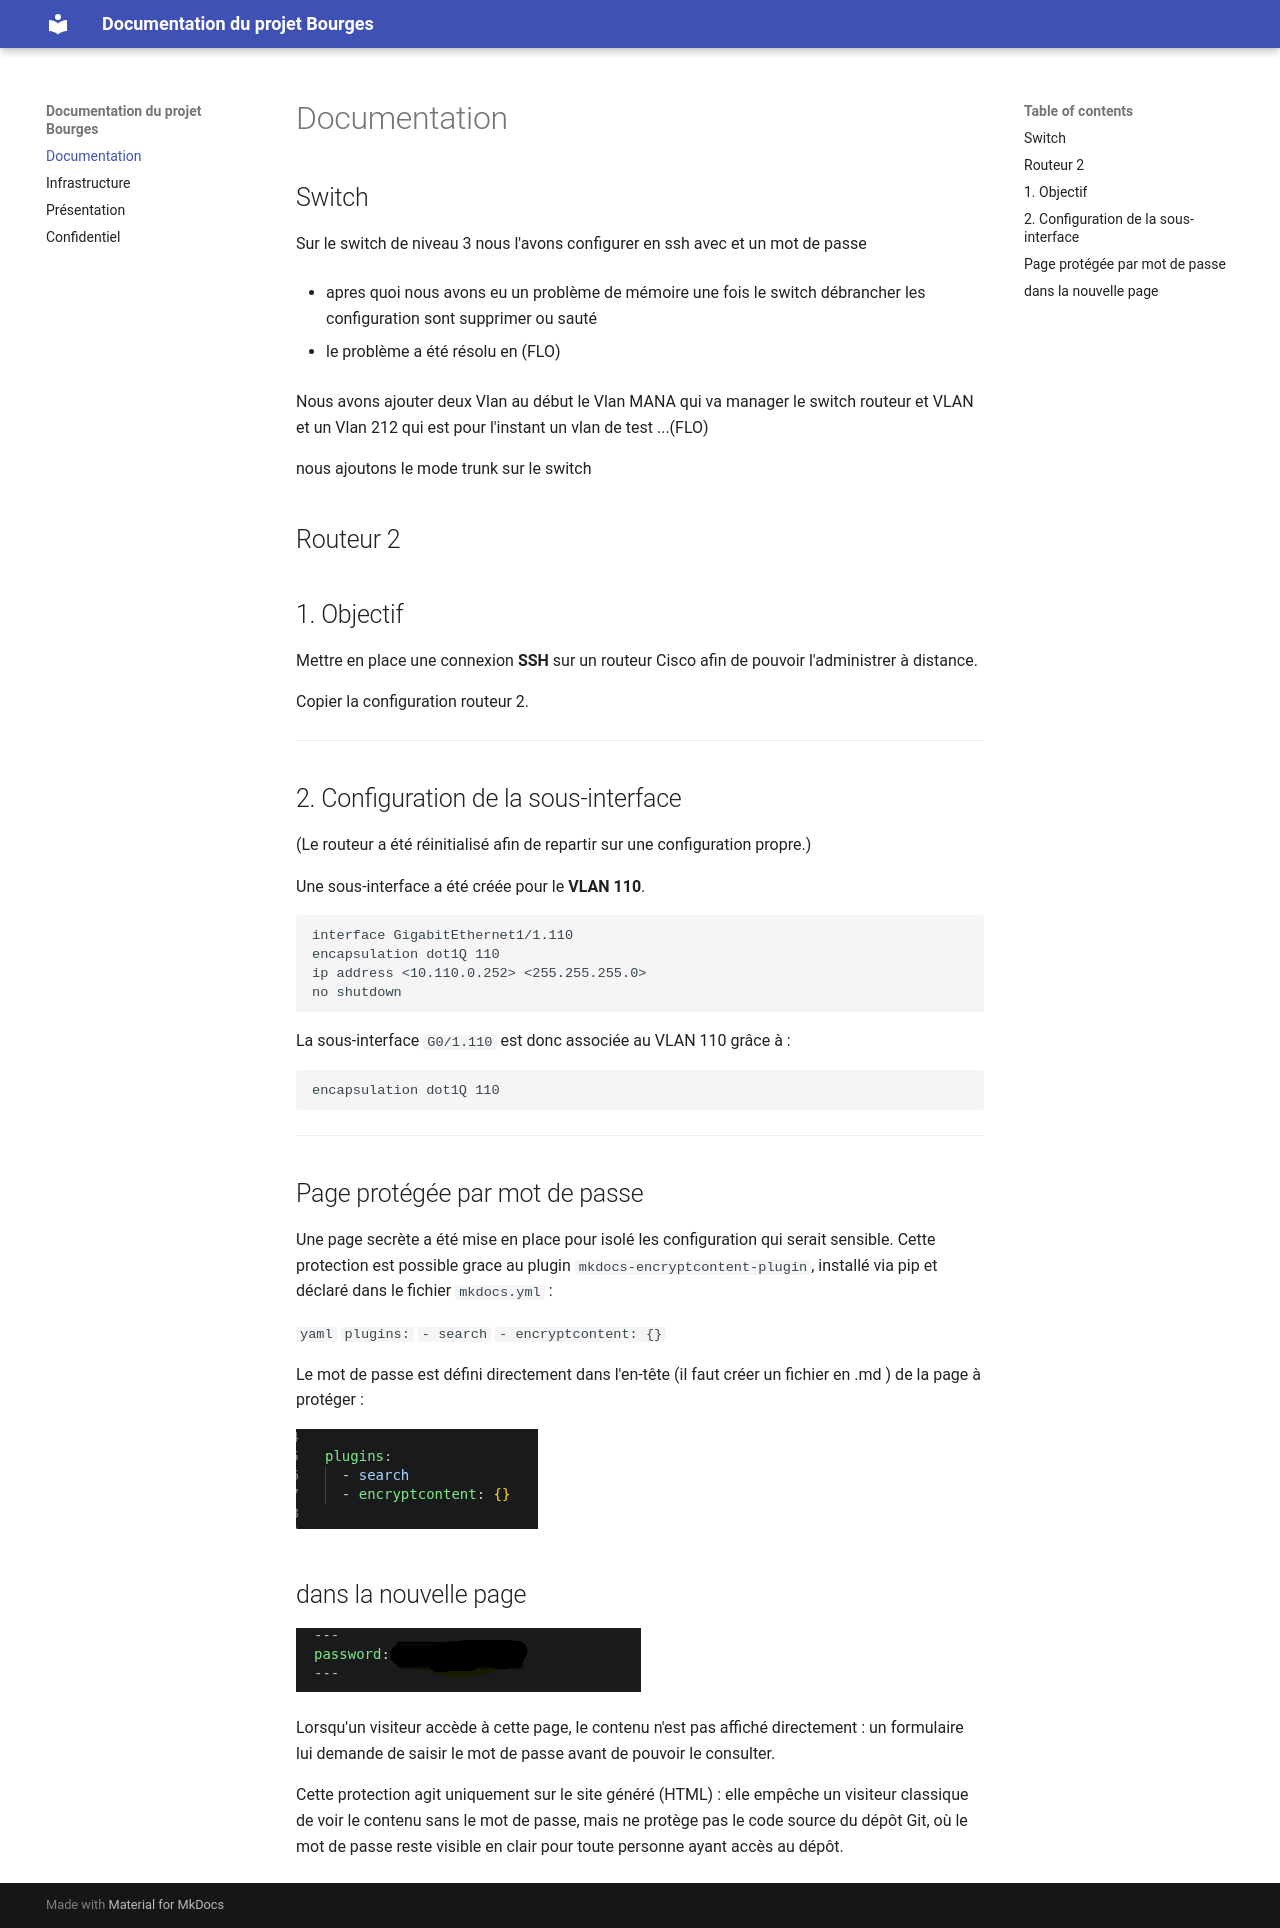

repository: florian301106-hub/mon-projet-mkdocs · page: Documentation/index.html · generator: mkdocs

# Documentation

## Switch

Sur le switch de niveau 3 nous l'avons configurer en ssh avec et un mot de passe 

 * apres quoi nous avons eu un problème de mémoire une fois le switch débrancher les configuration sont supprimer ou sauté 

 * le problème a été résolu en (FLO)













Nous avons ajouter deux Vlan au début le Vlan MANA qui va manager le switch routeur et VLAN et un Vlan 212 qui est pour l'instant un vlan de test ...(FLO)










nous ajoutons le mode trunk sur le switch 

## Routeur 2

## 1. Objectif

Mettre en place une connexion **SSH** sur un routeur Cisco afin de pouvoir l'administrer à distance.

Copier la configuration routeur 2.

---
## 2. Configuration de la sous-interface


(Le routeur a été réinitialisé afin de repartir sur une configuration propre.)


Une sous-interface a été créée pour le **VLAN 110**.

```cisco
interface GigabitEthernet1/1.110
encapsulation dot1Q 110
ip address <10.110.0.252> <255.255.255.0>
no shutdown
```

La sous-interface `G0/1.110` est donc associée au VLAN 110 grâce à :

```cisco
encapsulation dot1Q 110
```

---



## Page protégée par mot de passe

Une page secrète a été mise en place pour isolé les configuration qui serait sensible. Cette protection est possible grace au plugin `mkdocs-encryptcontent-plugin`, installé via pip et déclaré dans le fichier `mkdocs.yml` :

`yaml`
`plugins:`
  `- search`
 ` - encryptcontent: {}`


Le mot de passe est défini directement dans l'en-tête (il faut créer un fichier en .md ) de la page à protéger :

![alt text](image-3.png)

## dans la nouvelle page
![alt text](image-4.png)


Lorsqu'un visiteur accède à cette page, le contenu n'est pas affiché directement : un formulaire lui demande de saisir le mot de passe avant de pouvoir le consulter.

Cette protection agit uniquement sur le site généré (HTML) : elle empêche un visiteur classique de voir le contenu sans le mot de passe, mais ne protège pas le code source du dépôt Git, où le mot de passe reste visible en clair pour toute personne ayant accès au dépôt.
